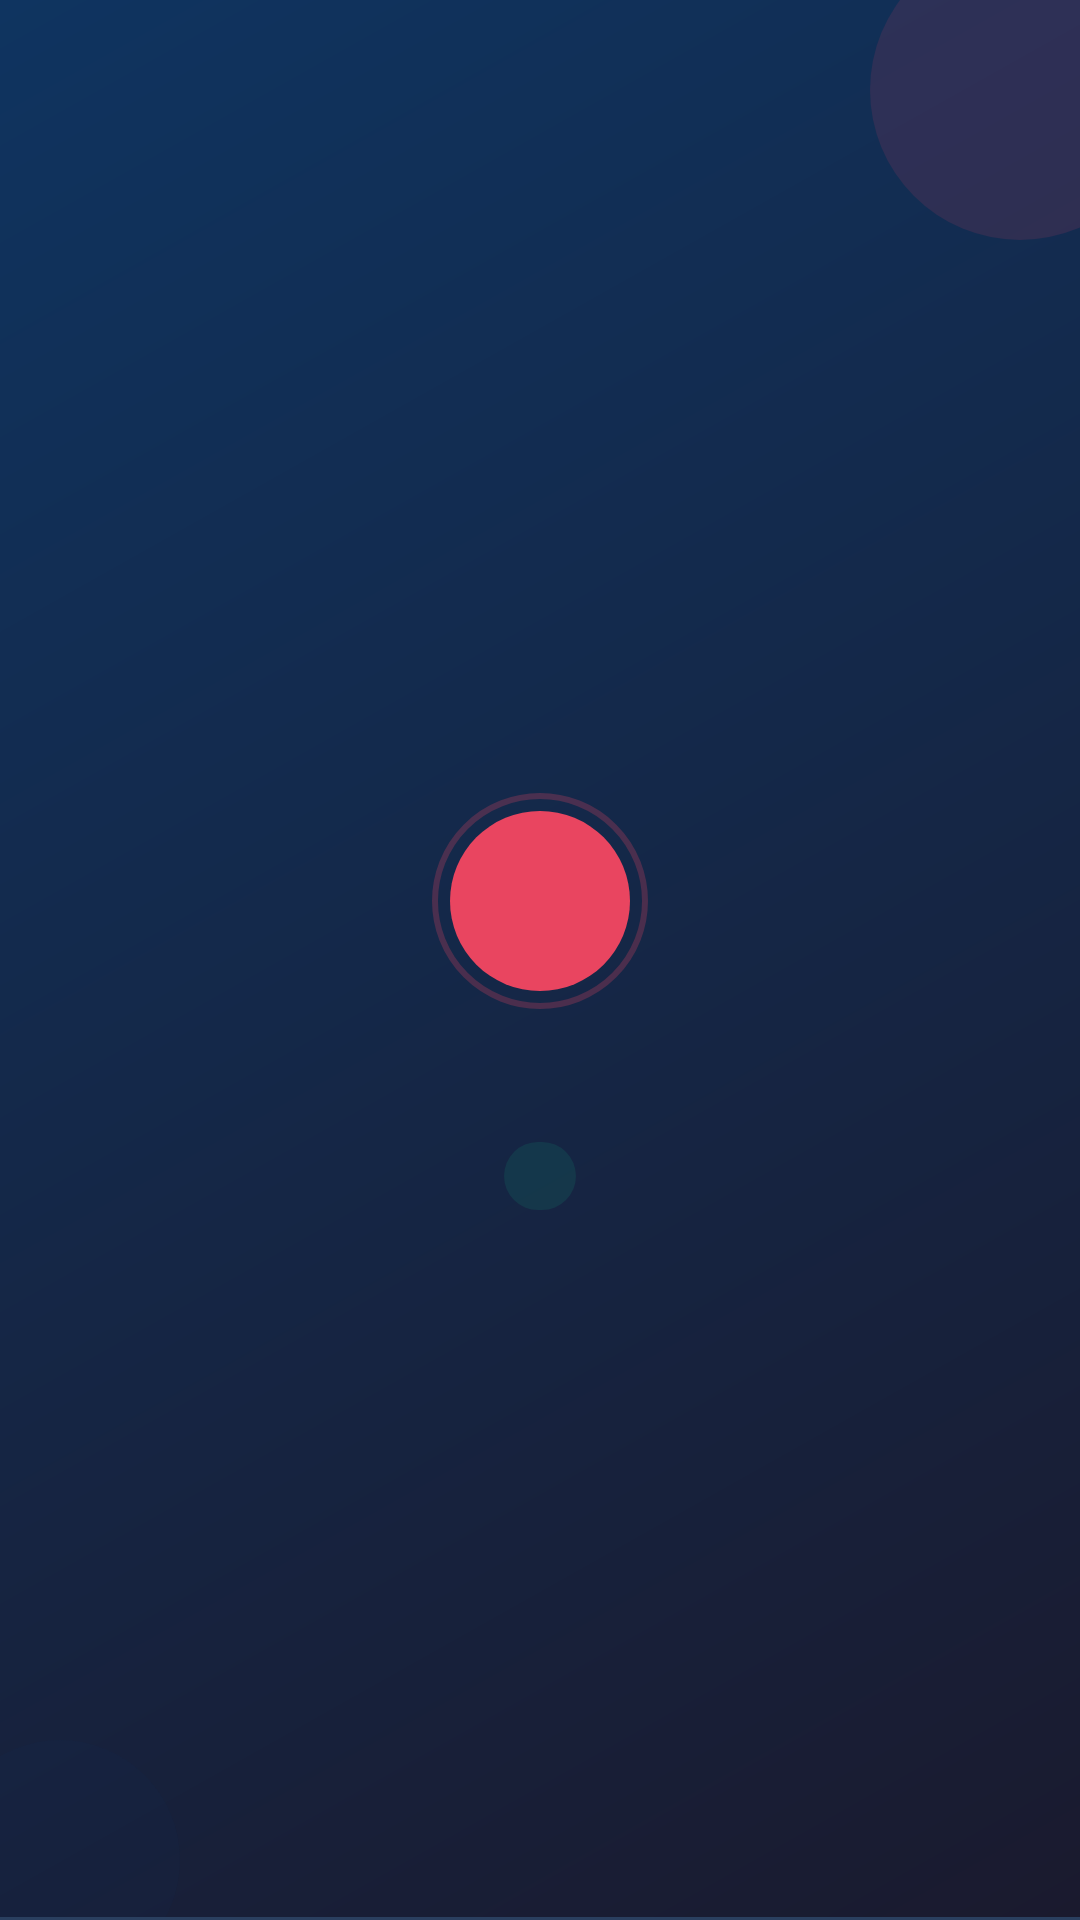

Produce the Android XML layout that renders to this screen, including the resource entries it uses.
<!-- AndroidManifest.xml: application theme Theme.Assignment -->
<!-- res/layout/nav_header_dashboard.xml -->
<?xml version="1.0" encoding="utf-8"?>
<FrameLayout xmlns:android="http://schemas.android.com/apk/res/android"
    android:layout_width="match_parent"
    android:layout_height="220dp"
    android:clipChildren="false">

    
    <View
        android:layout_width="match_parent"
        android:layout_height="match_parent"
        android:background="@drawable/bg_nav_header" />

    
    <View
        android:layout_width="100dp"
        android:layout_height="100dp"
        android:layout_gravity="top|end"
        android:background="@drawable/shape_circle_large"
        android:translationX="30dp"
        android:translationY="-20dp" />

    
    <View
        android:layout_width="80dp"
        android:layout_height="80dp"
        android:layout_gravity="bottom|start"
        android:background="@drawable/shape_circle_medium"
        android:translationX="-20dp"
        android:translationY="20dp" />

    
    <LinearLayout
        android:layout_width="match_parent"
        android:layout_height="match_parent"
        android:orientation="vertical"
        android:gravity="center"
        android:paddingStart="24dp"
        android:paddingEnd="24dp"
        android:paddingBottom="20dp"
        android:paddingTop="48dp">

        
        <FrameLayout
            android:layout_width="72dp"
            android:layout_height="72dp">

            
            <View
                android:layout_width="72dp"
                android:layout_height="72dp"
                android:background="@drawable/bg_avatar_ring" />

            
            <TextView
                android:id="@+id/tvNavAvatar"
                android:layout_width="60dp"
                android:layout_height="60dp"
                android:layout_gravity="center"
                android:background="@drawable/bg_avatar_circle"
                android:gravity="center"
                android:textColor="#FFFFFF"
                android:textSize="24sp"
                android:textStyle="bold" />
        </FrameLayout>

        
        <TextView
            android:id="@+id/tvNavName"
            android:layout_width="wrap_content"
            android:layout_height="wrap_content"
            android:textColor="#FFFFFF"
            android:textSize="18sp"
            android:textStyle="bold"
            android:layout_marginTop="12dp" />

        
        <TextView
            android:id="@+id/tvNavRole"
            android:layout_width="wrap_content"
            android:layout_height="wrap_content"
            android:background="@drawable/bg_role_badge"
            android:textColor="#FFFFFF"
            android:textSize="11sp"
            android:textStyle="bold"
            android:paddingHorizontal="12dp"
            android:paddingVertical="4dp"
            android:layout_marginTop="8dp" />
    </LinearLayout>

    
    <View
        android:layout_width="match_parent"
        android:layout_height="1dp"
        android:layout_gravity="bottom"
        android:background="#2A3F5F" />

</FrameLayout>
<!-- resources referenced by this layout -->
<resources>
  <!-- drawable bg_avatar_circle (drawable) -->
  <?xml version="1.0" encoding="utf-8"?>
  <shape xmlns:android="http://schemas.android.com/apk/res/android"
      android:shape="oval">
      <solid android:color="#E94560" />
      <size
          android:width="48dp"
          android:height="48dp" />
  </shape>
  <!-- drawable bg_avatar_ring (drawable) -->
  <?xml version="1.0" encoding="utf-8"?>
  <shape xmlns:android="http://schemas.android.com/apk/res/android"
      android:shape="oval">
      <stroke
          android:width="2dp"
          android:color="#40E94560" />
      <solid android:color="@android:color/transparent" />
      <size
          android:width="72dp"
          android:height="72dp" />
  </shape>
  <!-- drawable bg_nav_header (drawable) -->
  <?xml version="1.0" encoding="utf-8"?>
  <shape xmlns:android="http://schemas.android.com/apk/res/android"
      android:shape="rectangle">
      <gradient
          android:angle="135"
          android:startColor="#1A1A2E"
          android:endColor="#0F3460"
          android:type="linear" />
  </shape>
  <!-- drawable bg_role_badge (drawable) -->
  <?xml version="1.0" encoding="utf-8"?>
  <shape xmlns:android="http://schemas.android.com/apk/res/android"
      android:shape="rectangle">
      <solid android:color="#2010B981" />
      <corners android:radius="12dp" />
  </shape>
  <!-- drawable shape_circle_large (drawable) -->
  <?xml version="1.0" encoding="utf-8"?>
  <shape xmlns:android="http://schemas.android.com/apk/res/android"
      android:shape="oval">
      <solid android:color="#20E94560" />
      <size
          android:width="200dp"
          android:height="200dp" />
  </shape>
  <!-- drawable shape_circle_medium (drawable) -->
  <?xml version="1.0" encoding="utf-8"?>
  <shape xmlns:android="http://schemas.android.com/apk/res/android"
      android:shape="oval">
      <solid android:color="#150F3460" />
      <size
          android:width="140dp"
          android:height="140dp" />
  </shape>
  <style name="Theme.Assignment" parent="Base.Theme.Assignment" />
  <style name="Base.Theme.Assignment" parent="Theme.Material3.DayNight.NoActionBar">
          
          <item name="android:statusBarColor">@color/bg_dark_primary</item>
          <item name="android:navigationBarColor">@color/bg_dark_primary</item>
          <item name="android:windowLightStatusBar">false</item>
          <item name="colorPrimary">@color/accent_red</item>
          <item name="colorPrimaryVariant">@color/accent_red_dark</item>
          <item name="colorOnPrimary">@color/white</item>
      </style>
  <color name="bg_dark_primary">#1A1A2E</color>
  <color name="accent_red">#E94560</color>
  <color name="accent_red_dark">#C23152</color>
  <color name="white">#FFFFFFFF</color>
</resources>
